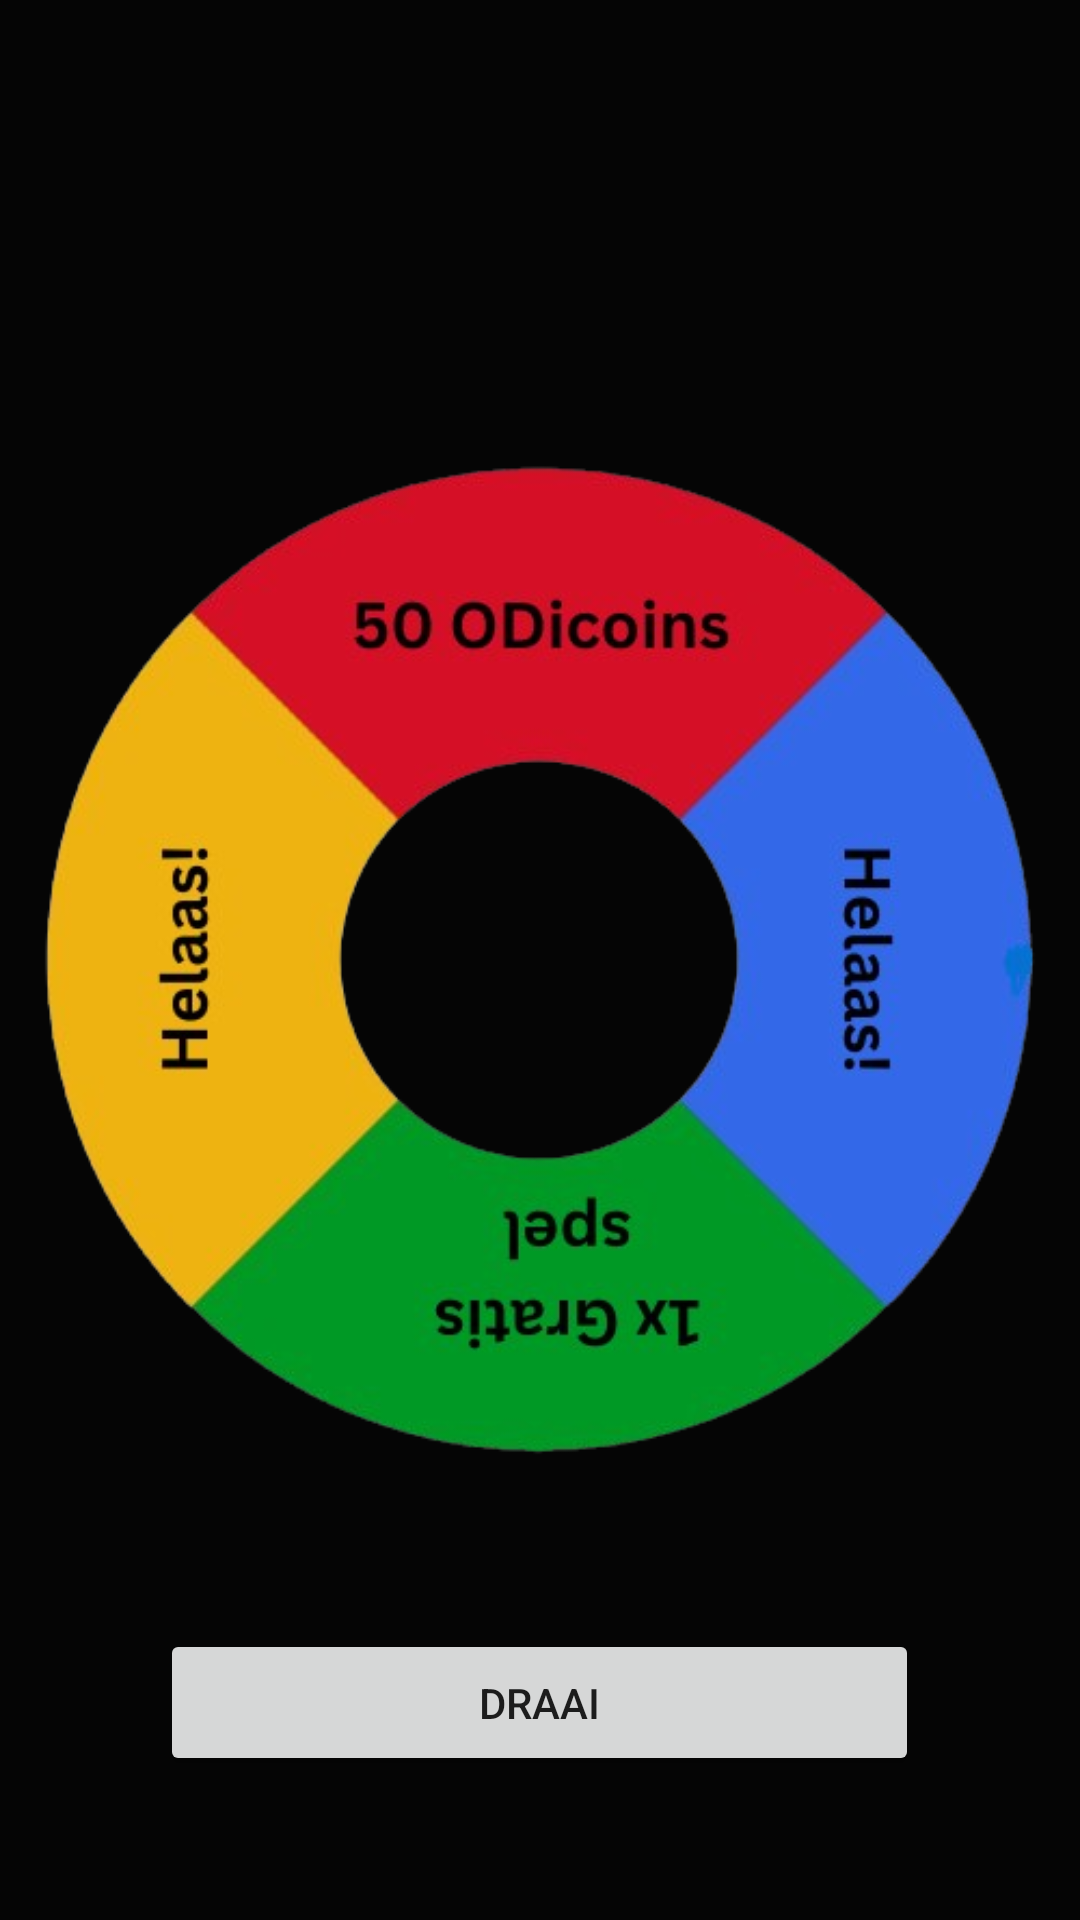

Reconstruct the res/layout file that produces this screen, plus the resources it refers to.
<!-- AndroidManifest.xml: application theme Theme.OdidoCasino -->
<!-- res/layout/fragment_freespin.xml -->
<?xml version="1.0" encoding="utf-8"?>
<androidx.constraintlayout.widget.ConstraintLayout xmlns:android="http://schemas.android.com/apk/res/android"
    xmlns:app="http://schemas.android.com/apk/res-auto"
    xmlns:tools="http://schemas.android.com/tools"
    android:id="@+id/frameLayout3"
    android:layout_width="match_parent"
    android:layout_height="match_parent"
    android:background="#050505"
    tools:context=".freespin">

    <ImageView
        android:id="@+id/imageView11"
        android:layout_width="wrap_content"
        android:layout_height="wrap_content"
        android:layout_marginTop="115dp"
        android:layout_marginBottom="116dp"
        android:src="@drawable/freespin"
        app:layout_constraintBottom_toBottomOf="parent"
        app:layout_constraintEnd_toEndOf="parent"
        app:layout_constraintStart_toStartOf="parent"
        app:layout_constraintTop_toTopOf="parent" />

    <ImageView
        android:id="@+id/imageView12"
        android:layout_width="wrap_content"
        android:layout_height="wrap_content"
        android:layout_marginStart="176dp"
        android:layout_marginTop="133dp"
        android:layout_marginEnd="176dp"
        android:layout_marginBottom="536dp"
        android:src="@drawable/selector"
        app:layout_constraintBottom_toBottomOf="parent"
        app:layout_constraintEnd_toEndOf="parent"
        app:layout_constraintStart_toStartOf="parent"
        app:layout_constraintTop_toTopOf="parent" />

    <Button
        android:id="@+id/draai"
        android:layout_width="253dp"
        android:layout_height="49dp"
        android:text="DRAAI"
        app:layout_constraintBottom_toBottomOf="parent"
        app:layout_constraintEnd_toEndOf="parent"
        app:layout_constraintHorizontal_bias="0.498"
        app:layout_constraintStart_toStartOf="parent"
        app:layout_constraintTop_toTopOf="parent"
        app:layout_constraintVertical_bias="0.919" />

</androidx.constraintlayout.widget.ConstraintLayout>
<!-- resources referenced by this layout -->
<resources>
  <!-- drawable freespin: png bitmap (drawable, 148076 bytes) -->
  <!-- drawable selector: png bitmap (drawable, 4022 bytes) -->
  <style name="Theme.OdidoCasino" parent="Theme.MaterialComponents.DayNight.NoActionBar">
          
          <item name="colorPrimary">@color/purple_500</item>
          <item name="colorPrimaryVariant">@color/purple_700</item>
          <item name="colorOnPrimary">@color/black</item>
          
          <item name="colorSecondary">@color/teal_200</item>
          <item name="colorSecondaryVariant">@color/teal_700</item>
          <item name="colorOnSecondary">@color/white</item>
          
          <item name="android:statusBarColor">?attr/colorPrimaryVariant</item>
          
      </style>
  <!-- not gathered from this repository: default colours our renderer supplied (Android Studio template values) -->
  <color name="purple_500">#FF6200EE</color>
  <color name="purple_700">#FF3700B3</color>
  <color name="teal_200">#FF03DAC5</color>
  <color name="teal_700">#FF018786</color>
  <color name="black">#FF000000</color>
  <color name="white">#FFFFFFFF</color>
</resources>
